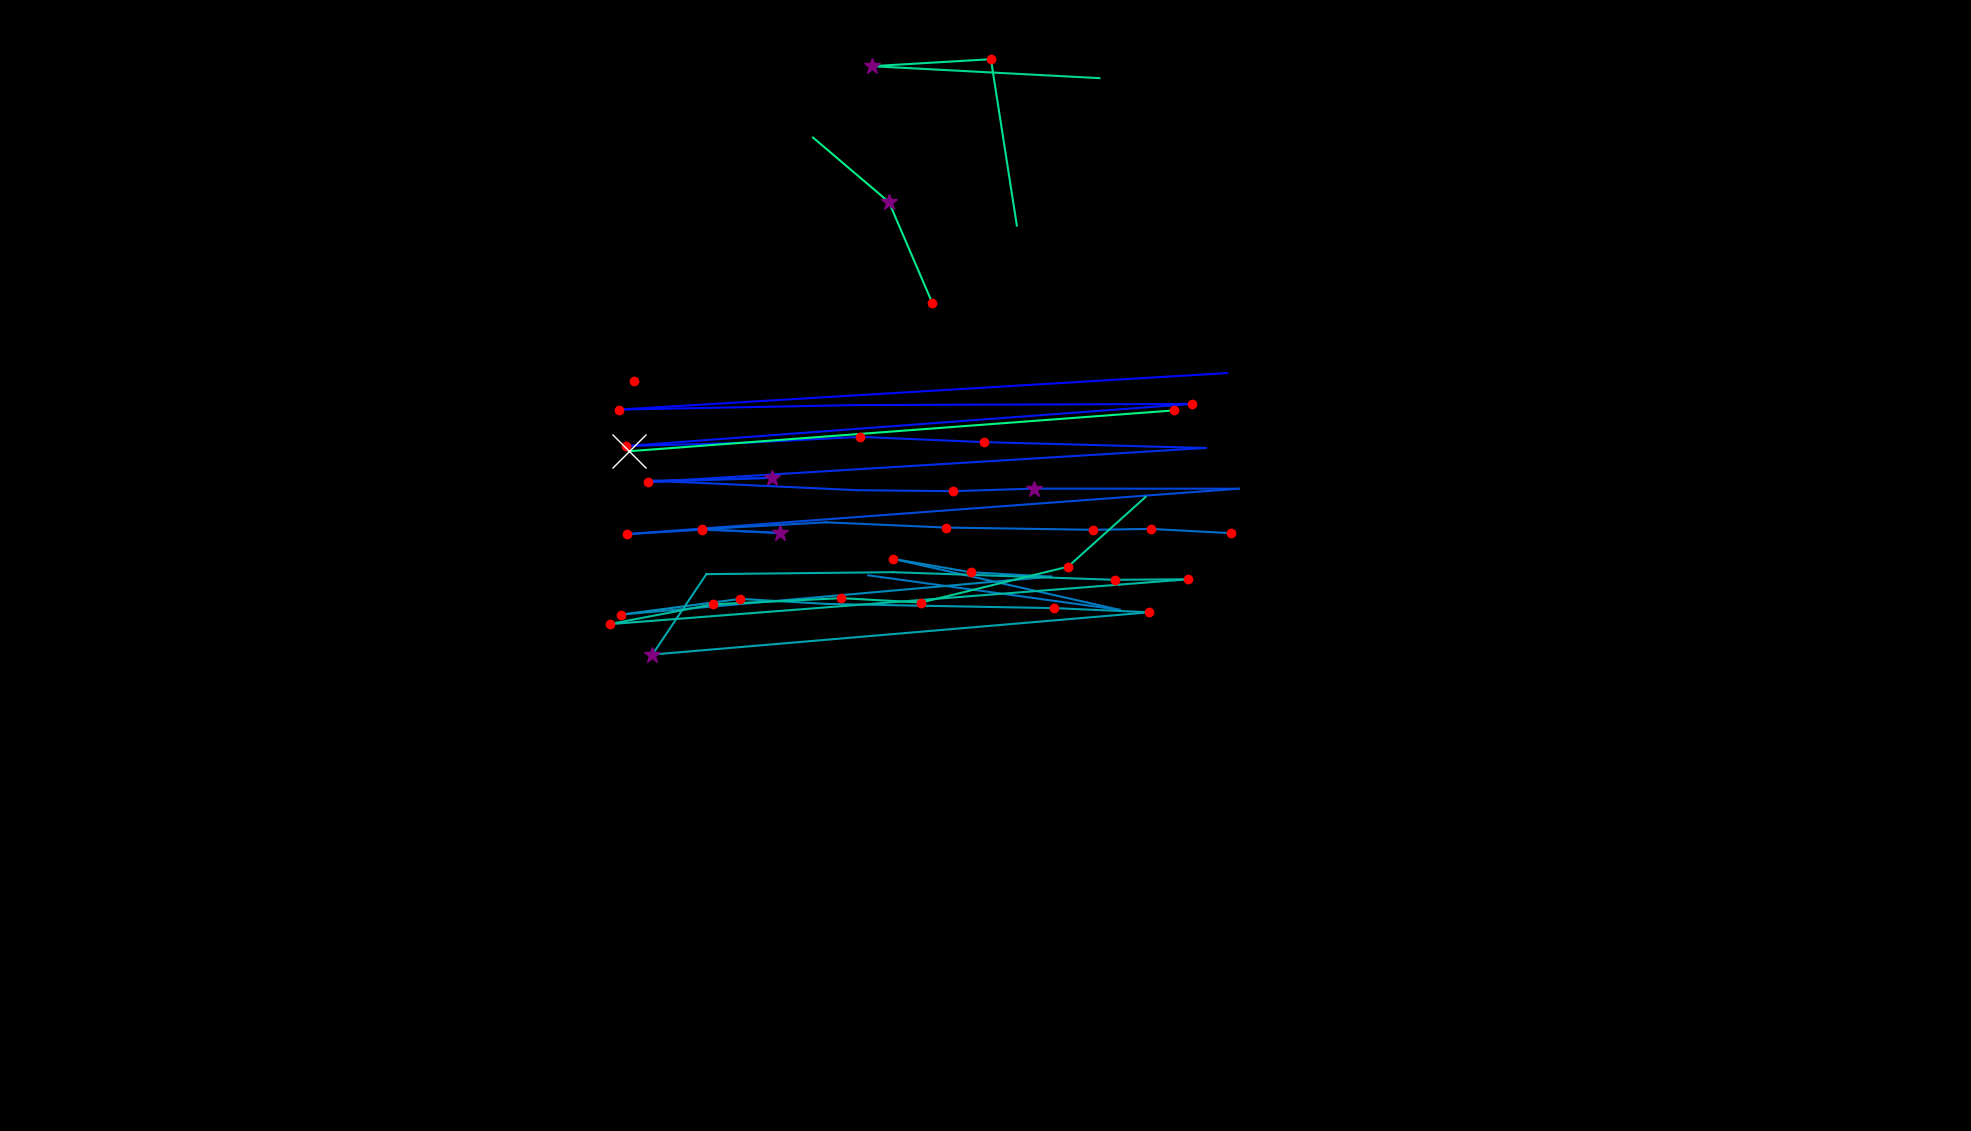

The file beside this chart, header and first rows:
, fixation_id, timestamp, avg_gaze_x, avg_gaze_y, duration
0, 2.0, 976.1, 1584, 882.2, 96.4
1, 39.0, 11532, 824, 974.5, 120.5
2, 46.0, 13062, 1594, 984.4, 108.5
3, 47.0, 13291, 804, 936.9, 132.6
4, 48.0, 13484, 1111, 942.7, 96.4
5, 49.0, 13833, 1548, 944.2, 144.6
6, 50.0, 14086, 812.4, 889.5, 156.7
7, 51.0, 14315, 969.3, 893.8, 96.4
8, 52.0, 14460, 1118, 901.5, 144.6
9, 53.0, 14629, 1278, 894.6, 168.7
10, 54.0, 14990, 1566, 887, 108.5
11, 55.0, 15207, 841.2, 842.7, 132.6
12, 56.0, 15388, 1003, 848.3, 277.2
13, 57.0, 15918, 847.9, 844.5, 96.4
14, 58.0, 16087, 1114, 832.2, 96.4
15, 59.0, 16207, 1238, 831, 132.6
16, 60.0, 16364, 1343, 834.3, 385.6
17, 61.0, 17099, 1609, 834.1, 96.4
18, 62.0, 17316, 813.7, 775.1, 241
19, 63.0, 17581, 911.9, 781, 180.8
20, 64.0, 17810, 1013, 776.7, 265.1
21, 65.0, 18099, 911.6, 781.6, 241
22, 66.0, 18388, 1073, 790.5, 108.5
23, 67.0, 18581, 1228, 783.7, 144.6
24, 68.0, 18786, 1419, 780.8, 192.8
25, 69.0, 19003, 1494, 781.9, 144.6
26, 70.0, 19196, 1598, 776.4, 120.5
27, 84.0, 22136, 1128, 721.7, 96.4
28, 85.0, 22329, 1454, 676.8, 108.5
29, 86.0, 22618, 1159, 743.2, 132.6
30, 87.0, 22787, 1260, 725.7, 156.7
31, 88.0, 22979, 1365, 720, 96.4
32, 89.0, 23558, 807.1, 670.7, 180.8
33, 90.0, 23799, 961.3, 691.1, 132.6
34, 91.0, 23992, 1074, 684.5, 96.4
35, 92.0, 24124, 1193, 682.3, 96.4
36, 93.0, 24341, 1369, 679.1, 156.7
37, 94.0, 24534, 1493, 673.6, 192.8
38, 95.0, 24968, 847.3, 618.8, 277.2
39, 96.0, 25293, 917.4, 723.2, 96.4
40, 97.0, 25498, 1160, 725.7, 96.4
41, 98.0, 25799, 1448, 715.8, 168.7
42, 99.0, 25992, 1543, 716.5, 120.5
43, 100.0, 26221, 791.6, 658.2, 180.8
44, 101.0, 26426, 925.6, 684, 132.6
45, 102.0, 26606, 1093, 692, 132.6
46, 103.0, 26763, 1196, 686.3, 144.6
47, 104.0, 26992, 1387, 732.9, 156.7
48, 105.0, 27257, 1488, 823.4, 0.0
49, 115.0, 30005, 1428, 1367, 108.5
50, 116.0, 30161, 1132, 1383, 277.2
51, 117.0, 30462, 1287, 1392, 204.9
52, 118.0, 30728, 1321, 1176, 24.1
53, 394.0, 106112, 1211, 1075, 241
54, 395.0, 106414, 1154, 1206, 253.1
55, 396.0, 106763, 1056, 1290, 36.15
56, 403.0, 108547, 1524, 935.8, 156.7
57, 404.0, 108896, 816.6, 882.8, 614.6
